2-way image classification set "aluminium-can-defect-detection" from GitHub (KajalChoudhary11/aluminium-can-defect-detection); label vocabulary: hole, stain.

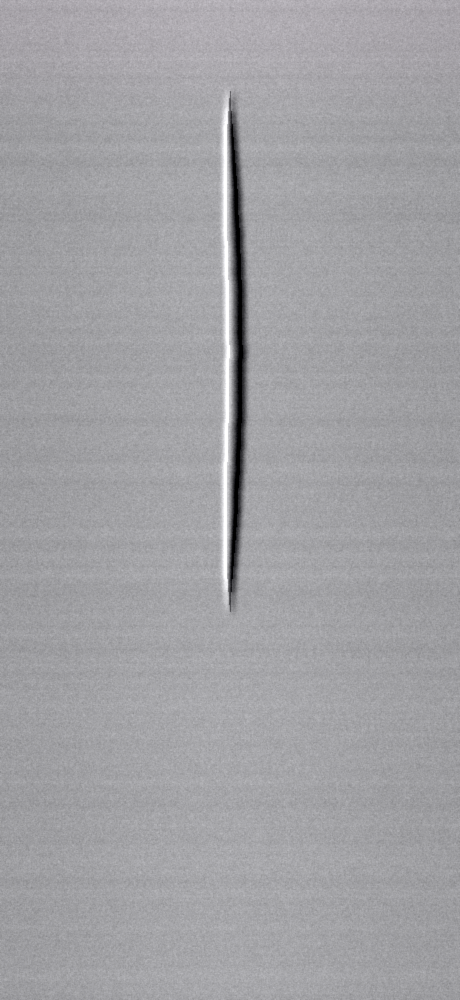
Label: hole

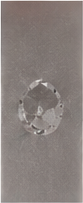
Label: hole

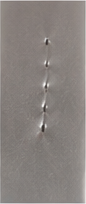
Label: hole

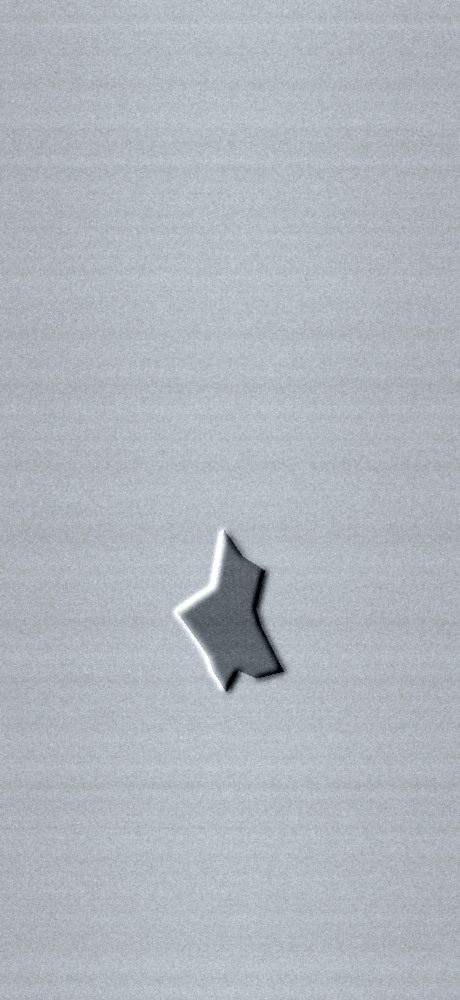
Label: hole

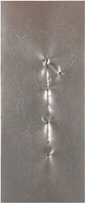
Label: hole

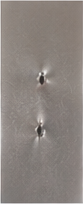
Label: hole
